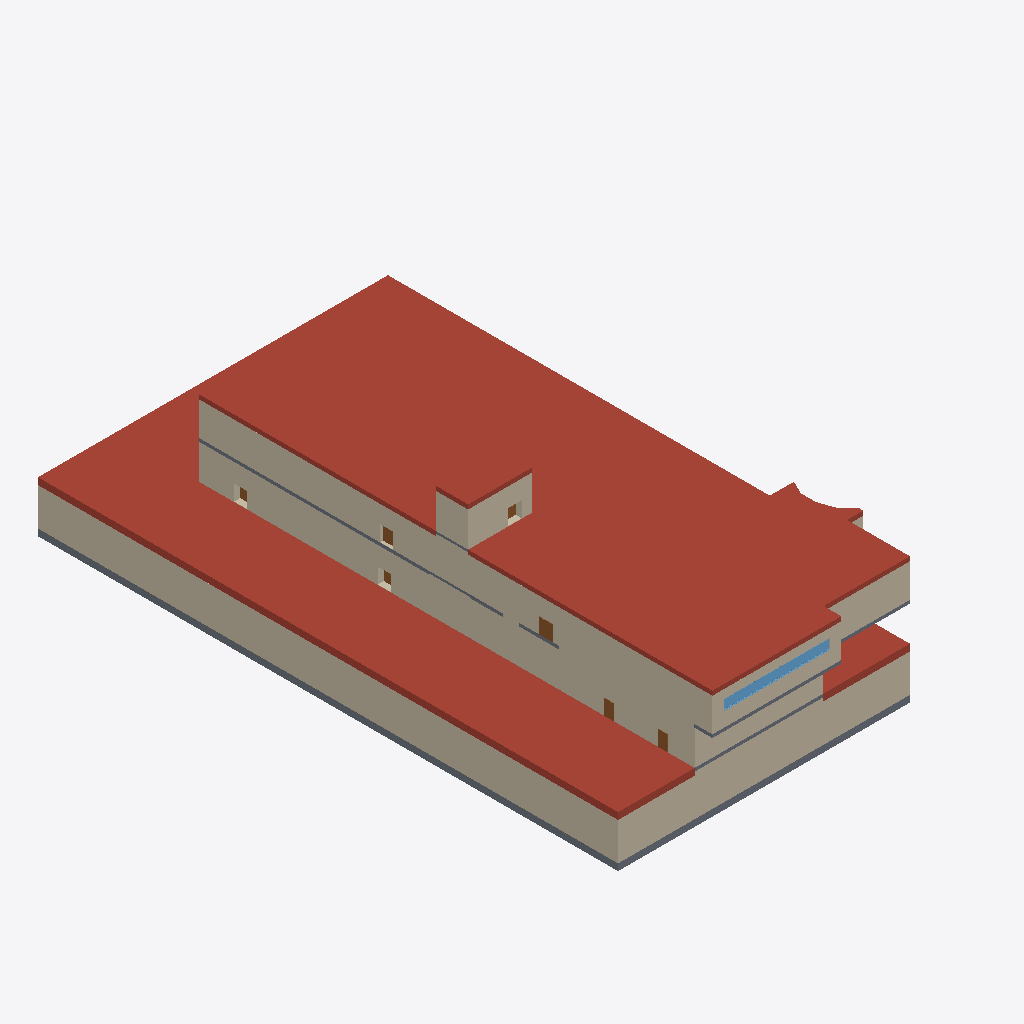
Isometric view of an IFC building model (IFC-SPF (STEP), schema IFC4, length unit centimetre), seen from the south-west, elements coloured by IFC class (only those large enough to see are counted): 26 walls (beige), 22 roofs (red-brown), 13 slabs (grey), 7 doors (brown), 1 window (light blue).
Extent 47.3 m × 80.8 m × 22.4 m (x, y, z). Storeys (5): BuildingStorey_-595cm at -5.95 m; BuildingStorey_5cm at 0.05 m; BuildingStorey_517cm at 5.17 m; BuildingStorey_1029cm at 10.29 m; BuildingStorey_1558cm at 15.58 m. Elements (379): 219 IfcWall, 88 IfcSlab, 47 IfcDoor, 24 IfcRoof, 1 IfcWindow.

HEADER;
FILE_DESCRIPTION(('ViewDefinition [DesignTransferView_V1.0]','RevitIdentifiers [ContentGUID: , VersionGUID: 91aad4f8-1b33-43cb-af05-3da3c981c527, NumberOfSaves: 128]','CoordinateReference [CoordinateBase: Shared Coordinates, ProjectSite: Default Site]'),'2;1');
FILE_NAME('DigitMan_Model_POLIMI-Edificio10_IFC_DesignTransferView.ifc','2024-10-23T17:15:47+01:00',(''),(''),'ODA SDAI 22.12','Autodesk Revit 23.1.50.23 (ITA) - IFC 23.4.0.0','');
FILE_SCHEMA(('IFC4'));
ENDSEC;
DATA;
#27=IFCPROJECT('3$gs5SJ4XC4fi69G$dtmE9',#18,'',$,$,'','',(#22),#99675);
#55=IFCSITE('3$gs5SJ4XC4fi69G$dtmEB',#18,'Default',$,$,#54,$,$,.ELEMENT.,(44,29,18,265686),(11,12,55,490570),0.0,$,$);
#32=IFCBUILDING('3$gs5SJ4XC4fi69G$dtmE8',#18,'Scuola Primaria Piero Calamandrei',$,$,#30,$,'Scuola Primaria Piero Calamandrei',.ELEMENT.,$,$,#31);
#36=IFCBUILDINGSTOREY('18PXJobvfCSviIeLR5hFSi',#18,'BuildingStorey_-595cm',$,'Livello:Livello',#35,$,'BuildingStorey_-595cm',.ELEMENT.,-595.00008);
#40=IFCBUILDINGSTOREY('18PXJobvfCSviIeLR5hFSZ',#18,'BuildingStorey_5cm',$,'Livello:Livello',#39,$,'BuildingStorey_5cm',.ELEMENT.,4.9999392);
#44=IFCBUILDINGSTOREY('18PXJobvfCSviIeLR5hFSY',#18,'BuildingStorey_517cm',$,'Livello:Livello',#43,$,'BuildingStorey_517cm',.ELEMENT.,516.9999312);
#48=IFCBUILDINGSTOREY('18PXJobvfCSviIeLR5hFSX',#18,'BuildingStorey_1029cm',$,'Livello:Livello',#47,$,'BuildingStorey_1029cm',.ELEMENT.,1028.9999232);
#52=IFCBUILDINGSTOREY('09v_v_n4fAFfxJ8nui3e$y',#18,'BuildingStorey_1558cm',$,'Livello:Livello',#51,$,'BuildingStorey_1558cm',.ELEMENT.,1558.0001352000002);
#92943=IFCROOF('18PXJobvfCSviIeLR5hFiY',#18,'Tetto di base:RF_POLIMI-LC_INH-E:466441',$,'Tetto di base:RF_POLIMI-LC_INH-E',#92941,$,'466441',.NOTDEFINED.);
#91826=IFCROOF('18PXJobvfCSviIeLR5hFvZ',#18,'Tetto di base:RF_POLIMI-LC_IH-E:465736',$,'Tetto di base:RF_POLIMI-LC_IH-E',#91824,$,'465736',.NOTDEFINED.);
#92107=IFCROOF('18PXJobvfCSviIeLR5hFb0',#18,'Tetto di base:RF_POLIMI-LC_IH-E:466027',$,'Tetto di base:RF_POLIMI-LC_IH-E',#92105,$,'466027',.NOTDEFINED.);
#92886=IFCROOF('18PXJobvfCSviIeLR5hFZD',#18,'Tetto di base:RF_POLIMI-LC_INH-E:466406',$,'Tetto di base:RF_POLIMI-LC_INH-E',#92884,$,'466406',.NOTDEFINED.);
#36589=IFCWALL('18PXJobvfCSviIeLR5hFTa',#18,'Muro di base:WL_POLIMI-LC_FC300:463439',$,'Muro di base:WL_POLIMI-LC_FC300',#36565,#36588,'463439',.NOTDEFINED.);
#92286=IFCROOF('18PXJobvfCSviIeLR5hFcN',#18,'Tetto di base:RF_POLIMI-LC_IH-E:466108',$,'Tetto di base:RF_POLIMI-LC_IH-E',#92284,$,'466108',.NOTDEFINED.);
#92343=IFCROOF('18PXJobvfCSviIeLR5hFdy',#18,'Tetto di base:RF_POLIMI-LC_IH-E:466135',$,'Tetto di base:RF_POLIMI-LC_IH-E',#92341,$,'466135',.NOTDEFINED.);
#25165=IFCWALL('18PXJobvfCSviIeLR5hFS8',#18,'Muro di base:WL_POLIMI-LC_FC400:463395',$,'Muro di base:WL_POLIMI-LC_FC400',#25115,#25164,'463395',.NOTDEFINED.);
#38613=IFCWALL('18PXJobvfCSviIeLR5hFTB',#18,'Muro di base:WL_POLIMI-LC_EW05:463456',$,'Muro di base:WL_POLIMI-LC_EW05',#38590,#38612,'463456',.NOTDEFINED.);
#91948=IFCROOF('18PXJobvfCSviIeLR5hFx9',#18,'Tetto di base:RF_POLIMI-LC_INH-E:465890',$,'Tetto di base:RF_POLIMI-LC_INH-E',#91946,$,'465890',.NOTDEFINED.);
#26380=IFCWALL('18PXJobvfCSviIeLR5hFS4',#18,'Muro di base:WL_POLIMI-LC_CurtainWall:463407',$,'Muro di base:WL_POLIMI-LC_CurtainWall',#26356,#26379,'463407',.NOTDEFINED.);
#36707=IFCWALL('18PXJobvfCSviIeLR5hFTx',#18,'Muro di base:WL_POLIMI-LC_FC300:463440',$,'Muro di base:WL_POLIMI-LC_FC300',#36682,#36706,'463440',.NOTDEFINED.);
#21521=IFCWALL('18PXJobvfCSviIeLR5hFSx',#18,'Muro di base:WL_POLIMI-LC_CurtainWall:463376',$,'Muro di base:WL_POLIMI-LC_CurtainWall',#21228,#21520,'463376',.NOTDEFINED.);
#31168=IFCWALL('18PXJobvfCSviIeLR5hFSL',#18,'Muro di base:WL_POLIMI-LC_EW02:463422',$,'Muro di base:WL_POLIMI-LC_EW02',#31142,#31167,'463422',.NOTDEFINED.);
#28645=IFCWALL('18PXJobvfCSviIeLR5hFSP',#18,'Muro di base:WL_POLIMI-LC_EW01:463410',$,'Muro di base:WL_POLIMI-LC_EW01',#28617,#28644,'463410',.NOTDEFINED.);
#86557=IFCSLAB('18PXJobvfCSviIeLR5hF45',#18,'Pavimento:FL_POLIMI-LC_GroundFloor:463918',$,'Pavimento:FL_POLIMI-LC_GroundFloor',#86541,#86556,'463918',.FLOOR.);
#33414=IFCWALL('18PXJobvfCSviIeLR5hFTg',#18,'Muro di base:WL_POLIMI-LC_CurtainWall:463425',$,'Muro di base:WL_POLIMI-LC_CurtainWall',#33389,#33413,'463425',.NOTDEFINED.);
#92031=IFCROOF('18PXJobvfCSviIeLR5hFxM',#18,'Tetto di base:RF_POLIMI-LC_INH-E:465917',$,'Tetto di base:RF_POLIMI-LC_INH-E',#92029,$,'465917',.NOTDEFINED.);
#92457=IFCROOF('18PXJobvfCSviIeLR5hFWY',#18,'Tetto di base:RF_POLIMI-LC_IH-E:466185',$,'Tetto di base:RF_POLIMI-LC_IH-E',#92455,$,'466185',.NOTDEFINED.);
#21833=IFCWALL('18PXJobvfCSviIeLR5hFS_',#18,'Muro di base:WL_POLIMI-LC_CurtainWall150:463381',$,'Muro di base:WL_POLIMI-LC_CurtainWall150',#21809,#21832,'463381',.NOTDEFINED.);
#33746=IFCWALL('18PXJobvfCSviIeLR5hFTk',#18,'Muro di base:WL_POLIMI-LC_EW03:463429',$,'Muro di base:WL_POLIMI-LC_EW03',#33721,#33745,'463429',.NOTDEFINED.);
#21165=IFCWALL('18PXJobvfCSviIeLR5hFSa',#18,'Muro di base:WL_POLIMI-LC_CurtainWall:463375',$,'Muro di base:WL_POLIMI-LC_CurtainWall',#21142,#21164,'463375',.NOTDEFINED.);
#92572=IFCROOF('18PXJobvfCSviIeLR5hFWO',#18,'Tetto di base:RF_POLIMI-LC_IH-E:466227',$,'Tetto di base:RF_POLIMI-LC_IH-E',#92570,$,'466227',.NOTDEFINED.);
#92638=IFCROOF('18PXJobvfCSviIeLR5hFXr',#18,'Tetto di base:RF_POLIMI-LC_IH-E:466270',$,'Tetto di base:RF_POLIMI-LC_IH-E',#92636,$,'466270',.NOTDEFINED.);
#86258=IFCSLAB('18PXJobvfCSviIeLR5hFPK',#18,'Pavimento:FL_POLIMI-LC_GroundFloor:463743',$,'Pavimento:FL_POLIMI-LC_GroundFloor',#86200,#86257,'463743',.FLOOR.);
#36503=IFCWALL('18PXJobvfCSviIeLR5hFTb',#18,'Muro di base:WL_POLIMI-LC_FC400:463438',$,'Muro di base:WL_POLIMI-LC_FC400',#36478,#36502,'463438',.NOTDEFINED.);
#36243=IFCWALL('18PXJobvfCSviIeLR5hFTW',#18,'Muro di base:WL_POLIMI-LC_EW02:463435',$,'Muro di base:WL_POLIMI-LC_EW02',#36218,#36242,'463435',.NOTDEFINED.);
#37628=IFCWALL('18PXJobvfCSviIeLR5hFTy',#18,'Muro di base:WL_POLIMI-LC_EW03:463447',$,'Muro di base:WL_POLIMI-LC_EW03',#37603,#37627,'463447',.NOTDEFINED.);
#37891=IFCWALL('18PXJobvfCSviIeLR5hFTp',#18,'Muro di base:WL_POLIMI-LC_EW03:463448',$,'Muro di base:WL_POLIMI-LC_EW03',#37689,#37890,'463448',.NOTDEFINED.);
#36416=IFCWALL('18PXJobvfCSviIeLR5hFTc',#18,'Muro di base:WL_POLIMI-LC_EW03:463437',$,'Muro di base:WL_POLIMI-LC_EW03',#36393,#36415,'463437',.NOTDEFINED.);
#30338=IFCWINDOW('18PXJobvfCSviIeLR5hFSO',#18,'Windows_Sgl_Plain:WN_1425x135cm:463411',$,'Windows_Sgl_Plain:WN_1425x135cm',#97839,#30334,'463411',134.99988240000013,1425.0000455999996,.WINDOW.,.NOTDEFINED.,$);
#93014=IFCROOF('18PXJobvfCSviIeLR5hFjZ',#18,'Tetto di base:RF_POLIMI-LC_INH-E:466504',$,'Tetto di base:RF_POLIMI-LC_INH-E',#93012,$,'466504',.NOTDEFINED.);
#36331=IFCWALL('18PXJobvfCSviIeLR5hFTd',#18,'Muro di base:WL_POLIMI-LC_EW02:463436',$,'Muro di base:WL_POLIMI-LC_EW02',#36305,#36330,'463436',.NOTDEFINED.);
#86752=IFCSLAB('18PXJobvfCSviIeLR5hF56',#18,'Pavimento:FL_POLIMI-LC_GroundFloor:463981',$,'Pavimento:FL_POLIMI-LC_GroundFloor',#86721,#86751,'463981',.FLOOR.);
#30536=IFCWALL('18PXJobvfCSviIeLR5hFSU',#18,'Muro di base:WL_POLIMI-LC_EW01:463413',$,'Muro di base:WL_POLIMI-LC_EW01',#30511,#30535,'463413',.NOTDEFINED.);
#92764=IFCROOF('18PXJobvfCSviIeLR5hFY7',#18,'Tetto di base:RF_POLIMI-LC_INH-E:466348',$,'Tetto di base:RF_POLIMI-LC_INH-E',#92762,$,'466348',.NOTDEFINED.);
#93185=IFCROOF('18PXJobvfCSviIeLR5hFkk',#18,'Tetto di base:RF_POLIMI-LC_INH-E:466565',$,'Tetto di base:RF_POLIMI-LC_INH-E',#93183,$,'466565',.NOTDEFINED.);
#36156=IFCWALL('18PXJobvfCSviIeLR5hFTX',#18,'Muro di base:WL_POLIMI-LC_EW03:463434',$,'Muro di base:WL_POLIMI-LC_EW03',#36143,#36155,'463434',.NOTDEFINED.);
#37141=IFCWALL('18PXJobvfCSviIeLR5hFT_',#18,'Muro di base:WL_POLIMI-LC_EW04:463445',$,'Muro di base:WL_POLIMI-LC_EW04',#37115,#37140,'463445',.NOTDEFINED.);
#37549=IFCWALL('18PXJobvfCSviIeLR5hFTz',#18,'Muro di base:WL_POLIMI-LC_EW03:463446',$,'Muro di base:WL_POLIMI-LC_EW03',#37321,#37548,'463446',.NOTDEFINED.);
#92829=IFCROOF('18PXJobvfCSviIeLR5hFZu',#18,'Tetto di base:RF_POLIMI-LC_INH-E:466387',$,'Tetto di base:RF_POLIMI-LC_INH-E',#92827,$,'466387',.NOTDEFINED.);
#92172=IFCROOF('18PXJobvfCSviIeLR5hFcv',#18,'Tetto di base:RF_POLIMI-LC_IH-E:466066',$,'Tetto di base:RF_POLIMI-LC_IH-E',#92170,$,'466066',.NOTDEFINED.);
#86368=IFCSLAB('18PXJobvfCSviIeLR5hFRD',#18,'Pavimento:FL_POLIMI-LC_InternalFloor_IH-E:463846',$,'Pavimento:FL_POLIMI-LC_InternalFloor_IH-E',#86352,#86367,'463846',.FLOOR.);
#92707=IFCROOF('18PXJobvfCSviIeLR5hFY_',#18,'Tetto di base:RF_POLIMI-LC_IH-E:466325',$,'Tetto di base:RF_POLIMI-LC_IH-E',#92705,$,'466325',.NOTDEFINED.);
#90230=IFCSLAB('18PXJobvfCSviIeLR5hFm8',#18,'Pavimento:FL_POLIMI-LC_InternalFloor IH-IH:465187',$,'Pavimento:FL_POLIMI-LC_InternalFloor IH-IH',#90214,#90229,'465187',.FLOOR.);
#87755=IFCSLAB('18PXJobvfCSviIeLR5hF3l',#18,'Pavimento:FL_POLIMI-LC_InternalFloor_IH-INH:464324',$,'Pavimento:FL_POLIMI-LC_InternalFloor_IH-INH',#87732,#87754,'464324',.FLOOR.);
#92515=IFCROOF('18PXJobvfCSviIeLR5hFWt',#18,'Tetto di base:RF_POLIMI-LC_IH-E:466204',$,'Tetto di base:RF_POLIMI-LC_IH-E',#92513,$,'466204',.NOTDEFINED.);
#90290=IFCSLAB('18PXJobvfCSviIeLR5hFmN',#18,'Pavimento:FL_POLIMI-LC_InternalFloor IH-IH:465212',$,'Pavimento:FL_POLIMI-LC_InternalFloor IH-IH',#90274,#90289,'465212',.FLOOR.);
#38147=IFCWALL('18PXJobvfCSviIeLR5hFTo',#18,'Muro di base:WL_POLIMI-LC_EW05:463449',$,'Muro di base:WL_POLIMI-LC_EW05',#37945,#38146,'463449',.NOTDEFINED.);
#36081=IFCWALL('18PXJobvfCSviIeLR5hFTY',#18,'Muro di base:WL_POLIMI-LC_EW03:463433',$,'Muro di base:WL_POLIMI-LC_EW03',#36057,#36080,'463433',.NOTDEFINED.);
#33659=IFCWALL('18PXJobvfCSviIeLR5hFTl',#18,'Muro di base:WL_POLIMI-LC_EW02:463428',$,'Muro di base:WL_POLIMI-LC_EW02',#33647,#33658,'463428',.NOTDEFINED.);
#28527=IFCDOOR('18PXJobvfCSviIeLR5hFSR',#18,'Doors_ExtDbl_Flush:DR_5486x6400cm-2shutters:463408',$,'Doors_ExtDbl_Flush:DR_5486x6400cm-2shutters',#97819,#28523,'463408',209.99988479999996,179.99994479999978,.DOOR.,.DOUBLE_DOOR_SINGLE_SWING.,$);
#86106=IFCSLAB('18PXJobvfCSviIeLR5hFOV',#18,'Pavimento:FL_POLIMI-LC_InternalFloor_IH-E:463668',$,'Pavimento:FL_POLIMI-LC_InternalFloor_IH-E',#86063,#86105,'463668',.FLOOR.);
#93299=IFCROOF('18PXJobvfCSviIeLR5hFk4',#18,'Tetto di base:RF_POLIMI-LC_INH-E:466607',$,'Tetto di base:RF_POLIMI-LC_INH-E',#93297,$,'466607',.NOTDEFINED.);
#93242=IFCROOF('18PXJobvfCSviIeLR5hFkt',#18,'Tetto di base:RF_POLIMI-LC_INH-E:466588',$,'Tetto di base:RF_POLIMI-LC_INH-E',#93240,$,'466588',.NOTDEFINED.);
#92229=IFCROOF('18PXJobvfCSviIeLR5hFc2',#18,'Tetto di base:RF_POLIMI-LC_IH-E:466089',$,'Tetto di base:RF_POLIMI-LC_IH-E',#92227,$,'466089',.NOTDEFINED.);
#21579=IFCDOOR('18PXJobvfCSviIeLR5hFSw',#18,'Doors_ExtDbl_Flush:DR_3809x6400cm-2shutters:463377',$,'Doors_ExtDbl_Flush:DR_3809x6400cm-2shutters',#97714,#21575,'463377',209.99988479999996,125.00000400000046,.DOOR.,.DOUBLE_DOOR_SINGLE_SWING.,$);
#21633=IFCDOOR('18PXJobvfCSviIeLR5hFSv',#18,'Doors_ExtDbl_Flush:DR_3809x6400cm-2shutters:463378',$,'Doors_ExtDbl_Flush:DR_3809x6400cm-2shutters',#97735,#21629,'463378',209.99988479999996,125.00000400000002,.DOOR.,.DOUBLE_DOOR_SINGLE_SWING.,$);
#33342=IFCDOOR('18PXJobvfCSviIeLR5hFSK',#18,'Doors_ExtDbl_Flush:DR_5486x6400cm-2shutters:463423',$,'Doors_ExtDbl_Flush:DR_5486x6400cm-2shutters',#97902,#33338,'463423',209.99988479999996,179.99994479999984,.DOOR.,.DOUBLE_DOOR_SINGLE_SWING.,$);
#90541=IFCSLAB('18PXJobvfCSviIeLR5hFoZ',#18,'Pavimento:FL_POLIMI-LC_InternalFloor_IH-IH_Toilet:465288',$,'Pavimento:FL_POLIMI-LC_InternalFloor_IH-IH_Toilet',#90514,#90540,'465288',.FLOOR.);
#35925=IFCDOOR('18PXJobvfCSviIeLR5hFTj',#18,'Doors_ExtDbl_Flush:DR_5486x6400cm-2shutters:463430',$,'Doors_ExtDbl_Flush:DR_5486x6400cm-2shutters',#97923,#35921,'463430',209.99988479999988,179.99994479999978,.DOOR.,.DOUBLE_DOOR_SINGLE_SWING.,$);
#88870=IFCSLAB('18PXJobvfCSviIeLR5hF9L',#18,'Pavimento:FL_POLIMI-LC_InternalFloor IH-IH:464766',$,'Pavimento:FL_POLIMI-LC_InternalFloor IH-IH',#88854,#88869,'464766',.FLOOR.);
#90857=IFCSLAB('18PXJobvfCSviIeLR5hFyk',#18,'Pavimento:Default:465413',$,'Pavimento:Default',#90841,#90856,'465413',.FLOOR.);
#90410=IFCSLAB('18PXJobvfCSviIeLR5hFn9',#18,'Pavimento:Default:465250',$,'Pavimento:Default',#90394,#90409,'465250',.FLOOR.);
#22726=IFCWALL('18PXJobvfCSviIeLR5hFSr',#18,'Muro di base:WL_POLIMI-LC_CurtainWall150:463390',$,'Muro di base:WL_POLIMI-LC_CurtainWall150',#22702,#22725,'463390',.NOTDEFINED.);
#40813=IFCDOOR('18PXJobvfCSviIeLR5hFT8',#18,'Doors_ExtDbl_Flush:DR_5486x6400cm-2shutters:463459',$,'Doors_ExtDbl_Flush:DR_5486x6400cm-2shutters',#98049,#40809,'463459',209.99988479999996,179.99994479999984,.DOOR.,.DOUBLE_DOOR_SINGLE_SWING.,$);
#40759=IFCDOOR('18PXJobvfCSviIeLR5hFTA',#18,'Doors_ExtDbl_Flush:DR_5486x6400cm-2shutters:463457',$,'Doors_ExtDbl_Flush:DR_5486x6400cm-2shutters',#98028,#40755,'463457',209.99988479999996,179.99994479999978,.DOOR.,.DOUBLE_DOOR_SINGLE_SWING.,$);
#92400=IFCROOF('18PXJobvfCSviIeLR5hFd5',#18,'Tetto di base:RF_POLIMI-LC_IH-E:466158',$,'Tetto di base:RF_POLIMI-LC_IH-E',#92398,$,'466158',.NOTDEFINED.);
#90739=IFCSLAB('18PXJobvfCSviIeLR5hFpq',#18,'Pavimento:FL_POLIMI-LC_InternalFloor_IH-IH_Toilet:465375',$,'Pavimento:FL_POLIMI-LC_InternalFloor_IH-IH_Toilet',#90716,#90738,'465375',.FLOOR.);
ENDSEC;
